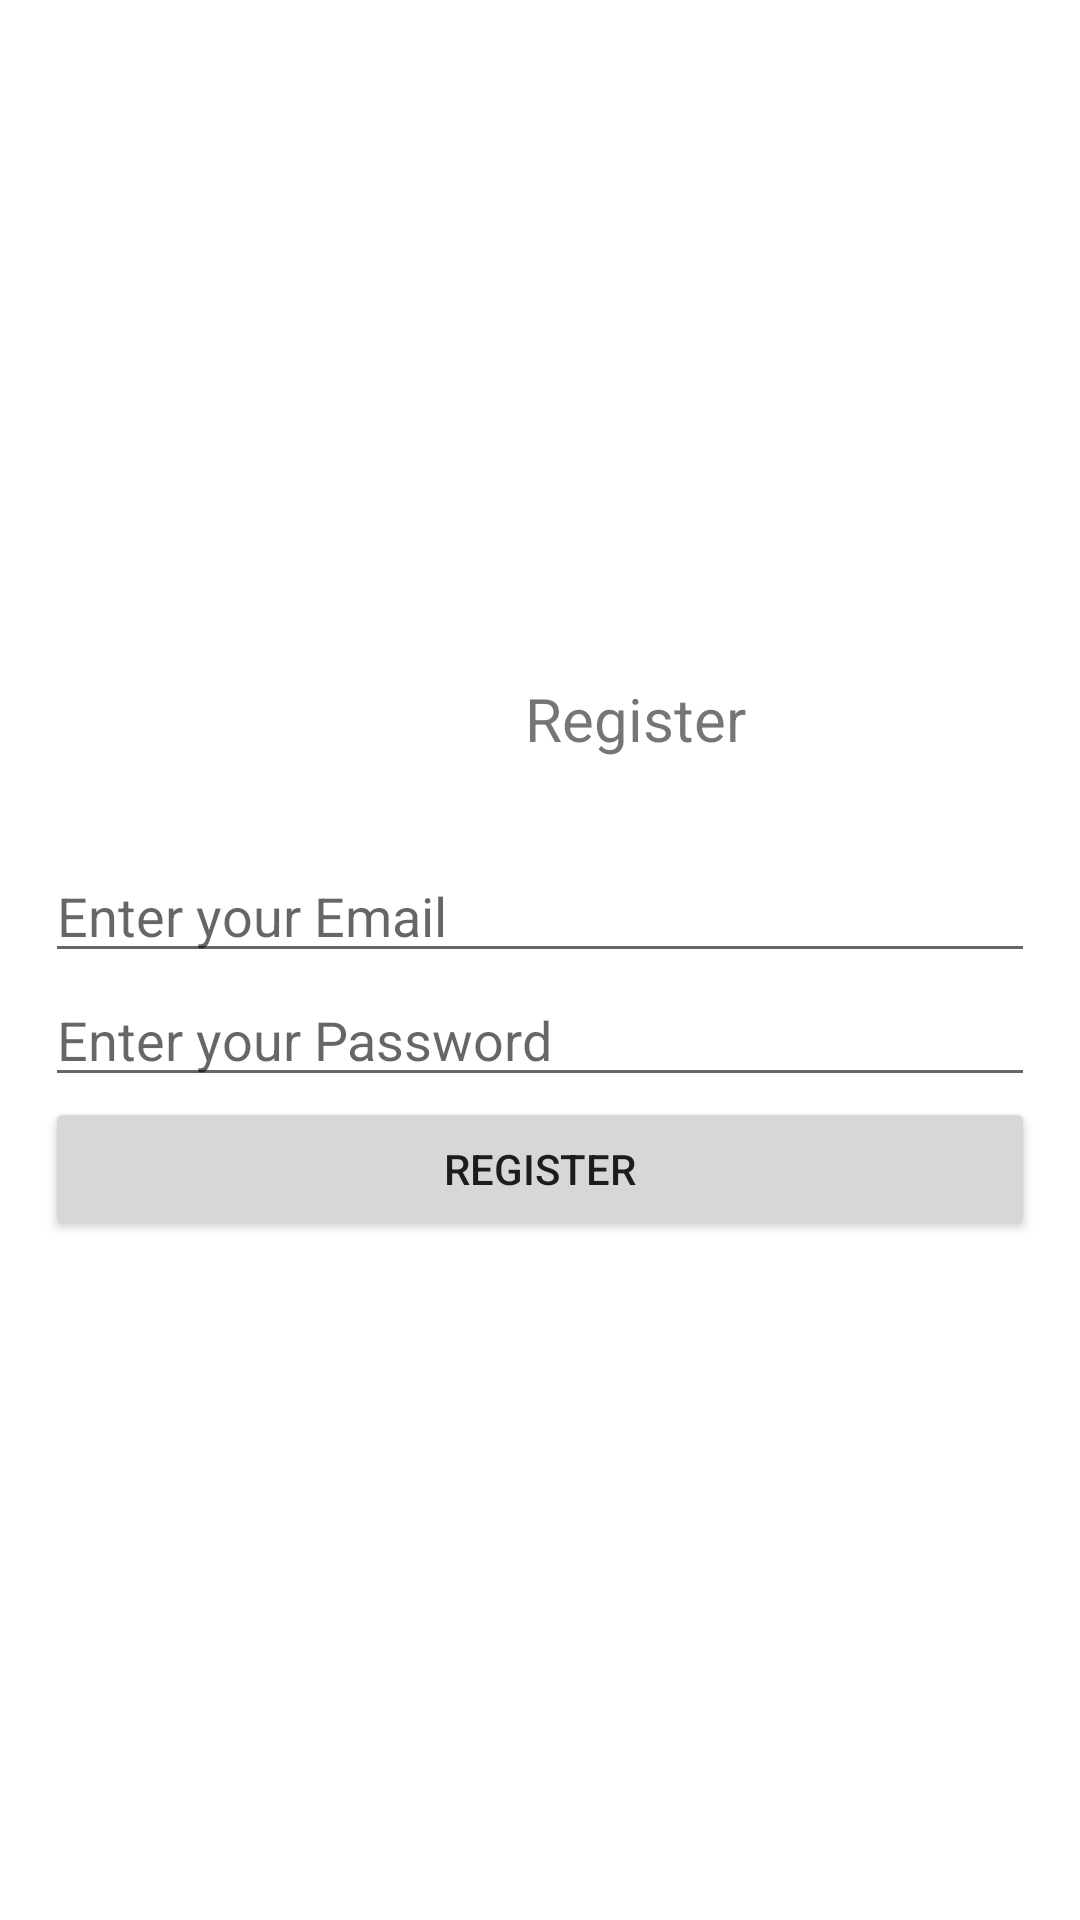

The Android layout XML behind this screen, and the referenced resources:
<!-- AndroidManifest.xml: application theme Theme.UAS_10119271 -->
<!-- res/layout/activity_registration.xml -->
<?xml version="1.0" encoding="utf-8"?>
<LinearLayout xmlns:android="http://schemas.android.com/apk/res/android"
    xmlns:app="http://schemas.android.com/apk/res-auto"
    xmlns:tools="http://schemas.android.com/tools"
    android:gravity="center_vertical"
    android:orientation="vertical"
    android:padding="15dp"
    android:layout_width="match_parent"
    android:layout_height="match_parent"
    tools:context=".RegistrationActivity">

    <TextView
        android:layout_width="wrap_content"
        android:layout_height="wrap_content"
        android:textSize="20dp"
        android:layout_marginLeft="160dp"
        android:layout_marginBottom="30dp"
        android:text="Register" />

    <EditText
        android:id="@+id/email"
        android:layout_width="match_parent"
        android:layout_height="wrap_content"
        android:hint="Enter your Email" />

    <EditText
        android:id="@+id/passwd"
        android:layout_width="match_parent"
        android:layout_height="wrap_content"
        android:hint="Enter your Password"
        android:inputType="textPassword" />

    <Button
        android:id="@+id/btnregister"
        android:layout_width="match_parent"
        android:layout_height="wrap_content"
        android:text="Register" />

    <ProgressBar
        android:id="@+id/progressbar"
        android:layout_width="wrap_content"
        android:layout_height="wrap_content"
        android:visibility="gone" />

</LinearLayout>
<!-- resources referenced by this layout -->
<resources>
  <style name="Theme.UAS_10119271" parent="Theme.MaterialComponents.DayNight.DarkActionBar">
          
          <item name="colorPrimary">@color/purple_500</item>
          <item name="colorPrimaryVariant">@color/purple_700</item>
          <item name="colorOnPrimary">@color/white</item>
          
          <item name="colorSecondary">@color/teal_200</item>
          <item name="colorSecondaryVariant">@color/teal_700</item>
          <item name="colorOnSecondary">@color/black</item>
          
          <item name="android:statusBarColor" tools:targetApi="l">?attr/colorPrimaryVariant</item>
          
      </style>
  <!-- not gathered from this repository: default colours our renderer supplied (Android Studio template values) -->
  <color name="purple_500">#FF6200EE</color>
  <color name="purple_700">#FF3700B3</color>
  <color name="teal_200">#FF03DAC5</color>
  <color name="teal_700">#FF018786</color>
  <color name="black">#FF000000</color>
  <color name="white">#FFFFFFFF</color>
</resources>
